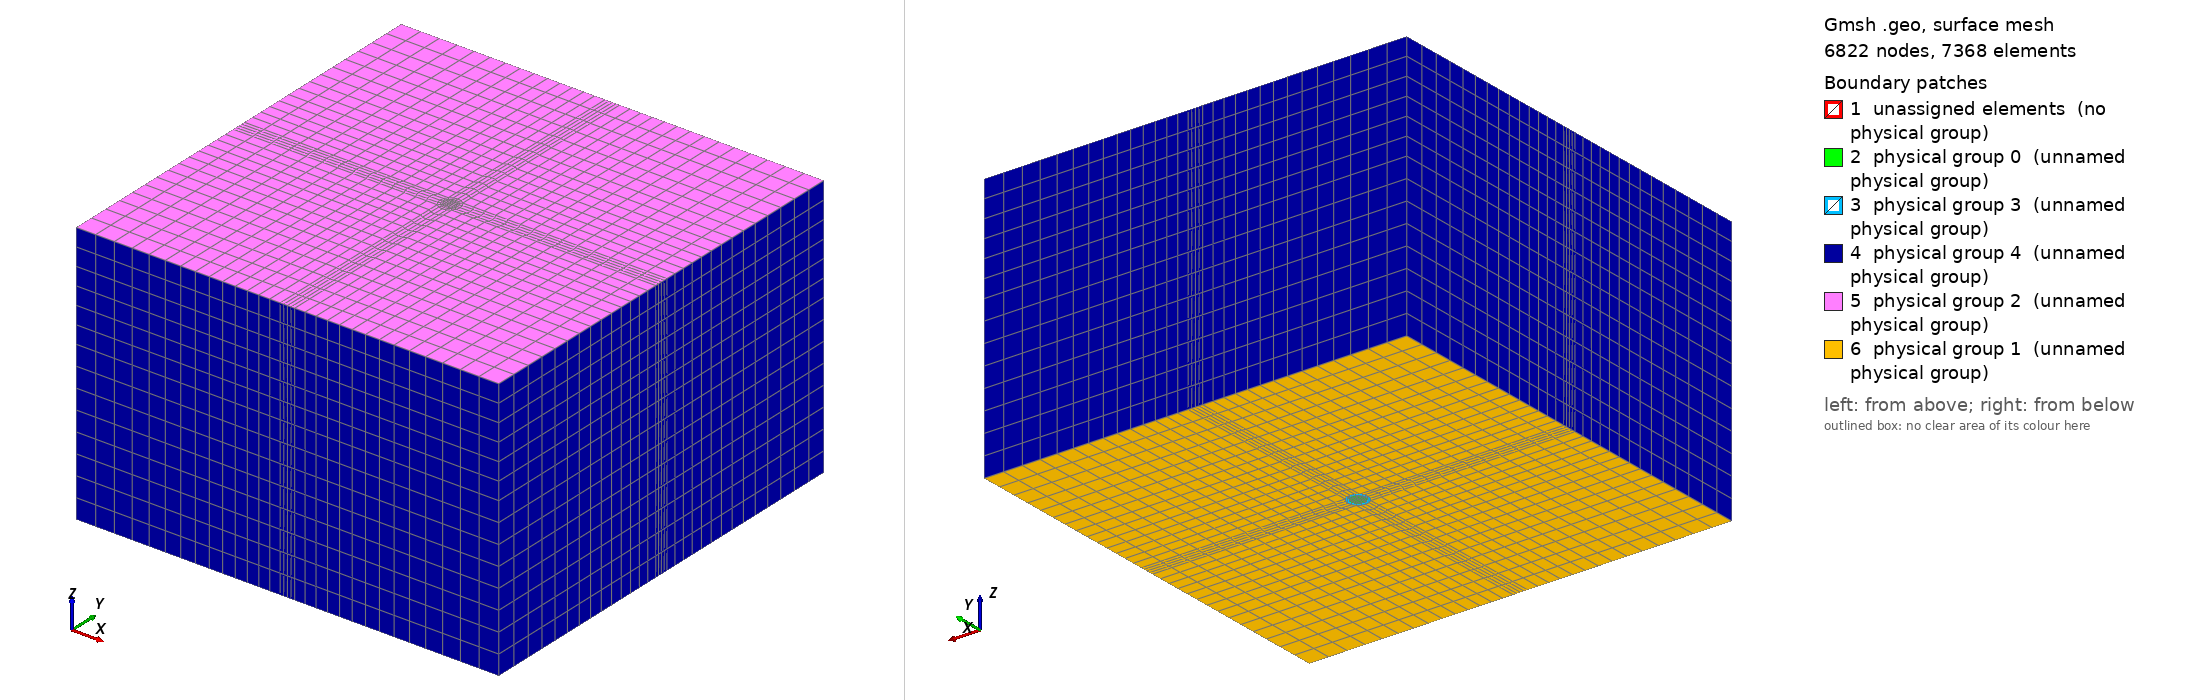

Gmsh geometry script, surface-meshed: 6822 nodes, 7368 surface elements. Boundary patches (legend numbers): 1 unassigned elements (no physical group), 2 physical group 0 (unnamed physical group), 3 physical group 3 (unnamed physical group), 4 physical group 4 (unnamed physical group), 5 physical group 2 (unnamed physical group), 6 physical group 1 (unnamed physical group). Left view from above one corner, right view from below the opposite corner. Legend entries are the model's physical surfaces; 'unassigned elements' are surfaces in no physical group. The drawing asked Gmsh for element sizes between 1% and 20% of the model's largest extent; the script's own settings can give other sizes.

=== jet_on_wall_3d_lab_specs_v1.geo (drawn) ===
// SPDX-FileCopyrightText: Copyright (c) 2025 The Lethe Authors
// SPDX-License-Identifier: Apache-2.0 WITH LLVM-exception OR LGPL-2.1-or-later

// Define variables

// Charging zone (nozzle)

wc = 0.0072 / Sqrt(2); // width/height of charging zone
sq = 0.75 * wc; // width/height of square inside circle
dc = 0.075; // depth in z of charging zone
tc = 0.00125; // thickness of nozzle tube
nhc = 5; // number of points in height/width of charging zone
nwc = 3; // number of points in the width/height of the square
ntc = 2; // number of points across the nozzle wall thickness (annulus)
wo = wc/2 + tc/Sqrt(2); // half-width of the nozzle outer wall (outer O-grid ring)
zc = 8; // number of cells in the z direction (depth) of charging zone
R = Sqrt(2) * wc; // radius of big circle
h = (R - wc) / 2; // height of arcs


// Projection zone (main chamber)

hp = 0.2; // height of projection zone
wp = 0.2; // width of projection zone
dp = 0.05; // depth in z of projection zone
dt = dc + dp; // total depth of chamber
hb = hp/2 - wc/2 - tc/Sqrt(2); // height of anterior segment of chamber
zp = 6; // number of cells in the z direction (depth) of projection zone
nhp = 15; // number of points in height of section of projection zone
nwp = 15; // number of points in width of section of projection zone
exp = 1.05;


Point(1) = {-wp/2, hp/2, 0};
Point(2) = {-wp/2, wo, 0};
Point(3) = {-wp/2, -wo, 0};
Point(4) = {-wp/2, -hp/2, 0};
Point(5) = {-wo, hp/2, 0};
Point(6) = {-wc/2, wc/2, 0};
Point(7) = {-wc/2, -wc/2, 0};
Point(8) = {-wo, -hp/2, 0};
Point(9) = {wo, hp/2, 0};
Point(10) = {wc/2, wc/2, 0};
Point(11) = {wc/2, -wc/2, 0};
Point(12) = {wo, -hp/2, 0};
Point(13) = {wp/2, hp/2, 0};
Point(14) = {wp/2, wo, 0};
Point(15) = {wp/2, -wo, 0};
Point(16) = {wp/2, -hp/2, 0};
Point(17) = {-wc/2, wc/2, -dc};
Point(18) = {-wc/2, -wc/2, -dc};
Point(19) = {wc/2, wc/2, -dc};
Point(20) = {wc/2, -wc/2, -dc};
Point(21) = {0, 0, -dc};
Point(22) = {0, 0, 0};
Point(23) = {-sq/2, sq/2, 0};
Point(24) = {-sq/2, -sq/2, 0};
Point(25) = {sq/2, -sq/2, 0};
Point(26) = {sq/2, sq/2, 0};
Point(27) = {-sq/2, sq/2, -dc};
Point(28) = {-sq/2, -sq/2, -dc};
Point(29) = {sq/2, -sq/2, -dc};
Point(30) = {sq/2, sq/2, -dc};

// Outer-wall O-grid corner points (z = 0), radially outside the inner-circle
// corners 6, 7, 11, 10. These define the outer circle of the nozzle wall.
Point(31) = {-wo, wo, 0};   // outer of 6 (top-left)
Point(32) = {-wo, -wo, 0};  // outer of 7 (bottom-left)
Point(33) = {wo, -wo, 0};   // outer of 11 (bottom-right)
Point(34) = {wo, wo, 0};    // outer of 10 (top-right)

Line(1) = {1, 2};
Line(2) = {2, 31};
Line(3) = {31, 5};
Line(4) = {5, 1};
Line(5) = {3, 2};
Circle(6) = {6, 22, 7};
Line(7) = {32, 3};
Line(8) = {3, 4};
Line(9) = {4, 8};
Line(10) = {8, 32};
Line(11) = {5, 9};
Line(12) = {9, 34};
Circle(13) = {10, 22, 6};
Circle(14) = {7, 22, 11};
Circle(15) = {11, 22, 10};
Line(16) = {33, 12};
Line(17) = {12, 8};
Line(18) = {34, 14};
Line(19) = {14, 13};
Line(20) = {13, 9};
Line(21) = {14, 15};
Line(22) = {15, 33};
Line(23) = {12, 16};
Line(24) = {16, 15};
Circle(25) = {17, 21, 18};
Circle(26) = {18, 21, 20};
Circle(27) = {20, 21, 19};
Circle(28) = {19, 21, 17};
Line(29) = {23, 24};
Line(30) = {24, 25};
Line(31) = {25, 26};
Line(32) = {26, 23};
Line(33) = {23, 6};
Line(34) = {10, 26};
Line(35) = {25, 11};
Line(36) = {7, 24};
Line(37) = {27, 28};
Line(38) = {28, 29};
Line(39) = {29, 30};
Line(40) = {30, 27};
Line(41) = {27, 17};
Line(42) = {19, 30};
Line(43) = {29, 20};
Line(44) = {18, 28};

// Outer circle of the nozzle wall (z = 0), concentric with the inner circle
Circle(100) = {31, 22, 32}; // left
Circle(101) = {32, 22, 33}; // bottom
Circle(102) = {33, 22, 34}; // right
Circle(103) = {34, 22, 31}; // top

// Radial connectors across the wall thickness (inner corner -> outer corner)
Line(104) = {6, 31};
Line(105) = {7, 32};
Line(106) = {11, 33};
Line(107) = {10, 34};

Line Loop(1) = {1, 2, 3, 4};
Line Loop(2) = {5, 2, 100, 7};
Line Loop(3) = {8, 9, 10, 7};
Line Loop(4) = {10, 101, 16, 17};
Line Loop(5) = {16, 23, 24, 22};
Line Loop(6) = {102, 18, 21, 22};
Line Loop(7) = {12, 18, 19, 20};
Line Loop(8) = {3, 11, 12, 103};

Line Loop(9) = {29, 30, 31, 32};

Line Loop(10) = {33, -13, 34, 32};
Line Loop(11) = {34, -31, 35, 15};
Line Loop(12) = {35, -14, 36, 30};
Line Loop(13) = {36, -29, 33, 6};

Line Loop(14) = {37, 38, 39, 40};

Line Loop(15) = {41, -28, 42, 40};
Line Loop(16) = {42, -39, 43, 27};
Line Loop(17) = {43, -26, 44, 38};
Line Loop(18) = {44, -37, 41, 25};

// Nozzle-wall annulus segments (between inner and outer circle, z = 0).
// These are extruded forward (fluid in the projection zone) but NOT backward,
// so their backward sweep is the un-meshed solid nozzle wall.
Line Loop(19) = {6, 105, -100, -104};   // left
Line Loop(20) = {14, 106, -101, -105};  // bottom
Line Loop(21) = {15, 107, -102, -106};  // right
Line Loop(22) = {13, 104, -103, -107};  // top

Plane Surface(1) = {1};
Plane Surface(2) = {2};
Plane Surface(3) = {3};
Plane Surface(4) = {4};
Plane Surface(5) = {5};
Plane Surface(6) = {6};
Plane Surface(7) = {7};
Plane Surface(8) = {8};
Plane Surface(9) = {9};
Plane Surface(10) = {10};
Plane Surface(11) = {11};
Plane Surface(12) = {12};
Plane Surface(13) = {13};
Plane Surface(14) = {14};
Plane Surface(15) = {15};
Plane Surface(16) = {16};
Plane Surface(17) = {17};
Plane Surface(18) = {18};
Plane Surface(19) = {19};
Plane Surface(20) = {20};
Plane Surface(21) = {21};
Plane Surface(22) = {22};

Transfinite Surface {1, 2, 3, 4, 5, 6, 7, 8, 9, 10, 11, 12, 13, 14, 15, 16, 17, 18, 19, 20, 21, 22};
Recombine Surface{1, 2, 3, 4, 5, 6, 7, 8, 9, 10, 11, 12, 13, 14, 15, 16, 17, 18, 19, 20, 21, 22};


// Each Extrude below groups all of its base surfaces into a single command so
// shared edges stay conformal. The returned list is captured: every base
// surface is a quad, so it occupies a 6-entry block [top, volume, lat0, lat1,
// lat2, lat3], where lat_k is the swept k-th curve of that surface's Line Loop.
// Block i therefore starts at index 6*i (in the order the surfaces are listed).

// Projection zone (forward, +dp): full cross-section = outer ring (1-8)
// + nozzle-wall annulus (19-22) + inner circle (9-13). Here the wall has
// ended, so the annulus region is open fluid.
// Order: 1..13, 19..22  (i = 0..16)
pA[] = Extrude {0, 0, dp} {
  Surface{1, 2, 3, 4, 5, 6, 7, 8, 9, 10, 11, 12, 13, 19, 20, 21, 22};
  Layers{zp}; Recombine;
};

// Charging zone / nozzle interior (backward, -dc): inner circle only.
// Order: 14..18  (i = 0..4)
pB[] = Extrude {0, 0, dc} {
  Surface{14, 15, 16, 17, 18};
  Layers{zc}; Recombine;
};

// Surrounding fluid drafted around the nozzle (backward, -dc): outer ring
// only. The annulus (1-8 vs inner circle) is deliberately NOT extruded here,
// leaving the solid nozzle wall as a void between this volume and the nozzle
// interior. The cross-section at z = 0 matches surfaces 1-8 exactly, so this
// is conformal with the projection zone.
// Order: 1..8  (i = 0..7)
pC[] = Extrude {0, 0, -dc} {
  Surface{1, 2, 3, 4, 5, 6, 7, 8};
  Layers{zc}; Recombine;
};

Transfinite Line {5, 6, 15, 21, 25, 27, 11, 13, 14, 17, 28, 26, 29, 30, 31, 32, 37, 38, 40, 39, 100, 101, 102, 103} = Ceil(nhc) Using Progression 1;
Transfinite Line {41, 44, 43, 42, 33, 36, 34, 35} = Ceil(nwc) Using Progression 1;
Transfinite Line {104, 105, 106, 107} = Ceil(ntc) Using Progression 1;
Transfinite Line {4, -2, 7, -9, -20, 18, -22, 23} = Ceil(nwp) Using Progression exp;
Transfinite Line {-1, 3, -12, 19, 8, -10, 16, -24} = Ceil(nhp) Using Progression exp;


// Fluid volumes: 17 (projection) + 5 (nozzle interior) + 8 (surrounding) = 30,
// created sequentially by the three Extrudes. The nozzle wall is never
// extruded, so it is absent from every volume (un-meshed solid).
Physical Volume(0) = {1:30};

// --- Boundary groups, addressed through the captured Extrude lists so the IDs
//     survive any geometry renumbering. Index = 6*block + slot, where slot 0 is
//     the top face and slots 2-5 are the swept Line Loop curves (in order).

// (0) Inlet: nozzle interior back face (z = -dc), stable base surfaces.
Physical Surface(0) = {14, 15, 16, 17, 18};

// (1) Anterior face of the chamber (z = -dc, the face the nozzle exits through):
//     top faces of the backward outer-ring extrusion pC, cells 1-8.
Physical Surface(1) = {pC[0], pC[6], pC[12], pC[18], pC[24], pC[30], pC[36], pC[42]};

// (2) Downstream wall (z = +dp): every top face of the forward extrusion pA.
Physical Surface(2) = {pA[0], pA[6], pA[12], pA[18], pA[24], pA[30], pA[36], pA[42],
                       pA[48], pA[54], pA[60], pA[66], pA[72], pA[78], pA[84],
                       pA[90], pA[96]};

// (3) Nozzle wall (no-slip): inner cylinder + outer cylinder + rim.
//   inner cylinder = swept inner arcs 28,27,26,25  (pB cells 15,16,17,18)
//   outer cylinder = swept outer arcs 100,101,102,103  (pC cells 2,4,6,8)
//   rim            = annulus end caps at z = 0  (stable base surfaces 19-22)
Physical Surface(3) = {pB[9], pB[17], pB[21], pB[29],
                       pC[10], pC[21], pC[32], pC[47],
                       19, 20, 21, 22};

// (4) Lateral chamber walls (the four long box sides, parallel to the axis):
//     swept rectangle-edge curves of cells 1-8, from BOTH extrusions pA and pC.
Physical Surface(4) = {pA[2], pA[5], pA[8], pA[14], pA[15], pA[23], pA[27], pA[28],
                       pA[34], pA[40], pA[41], pA[45],
                       pC[2], pC[5], pC[8], pC[14], pC[15], pC[23], pC[27], pC[28],
                       pC[34], pC[40], pC[41], pC[45]};
